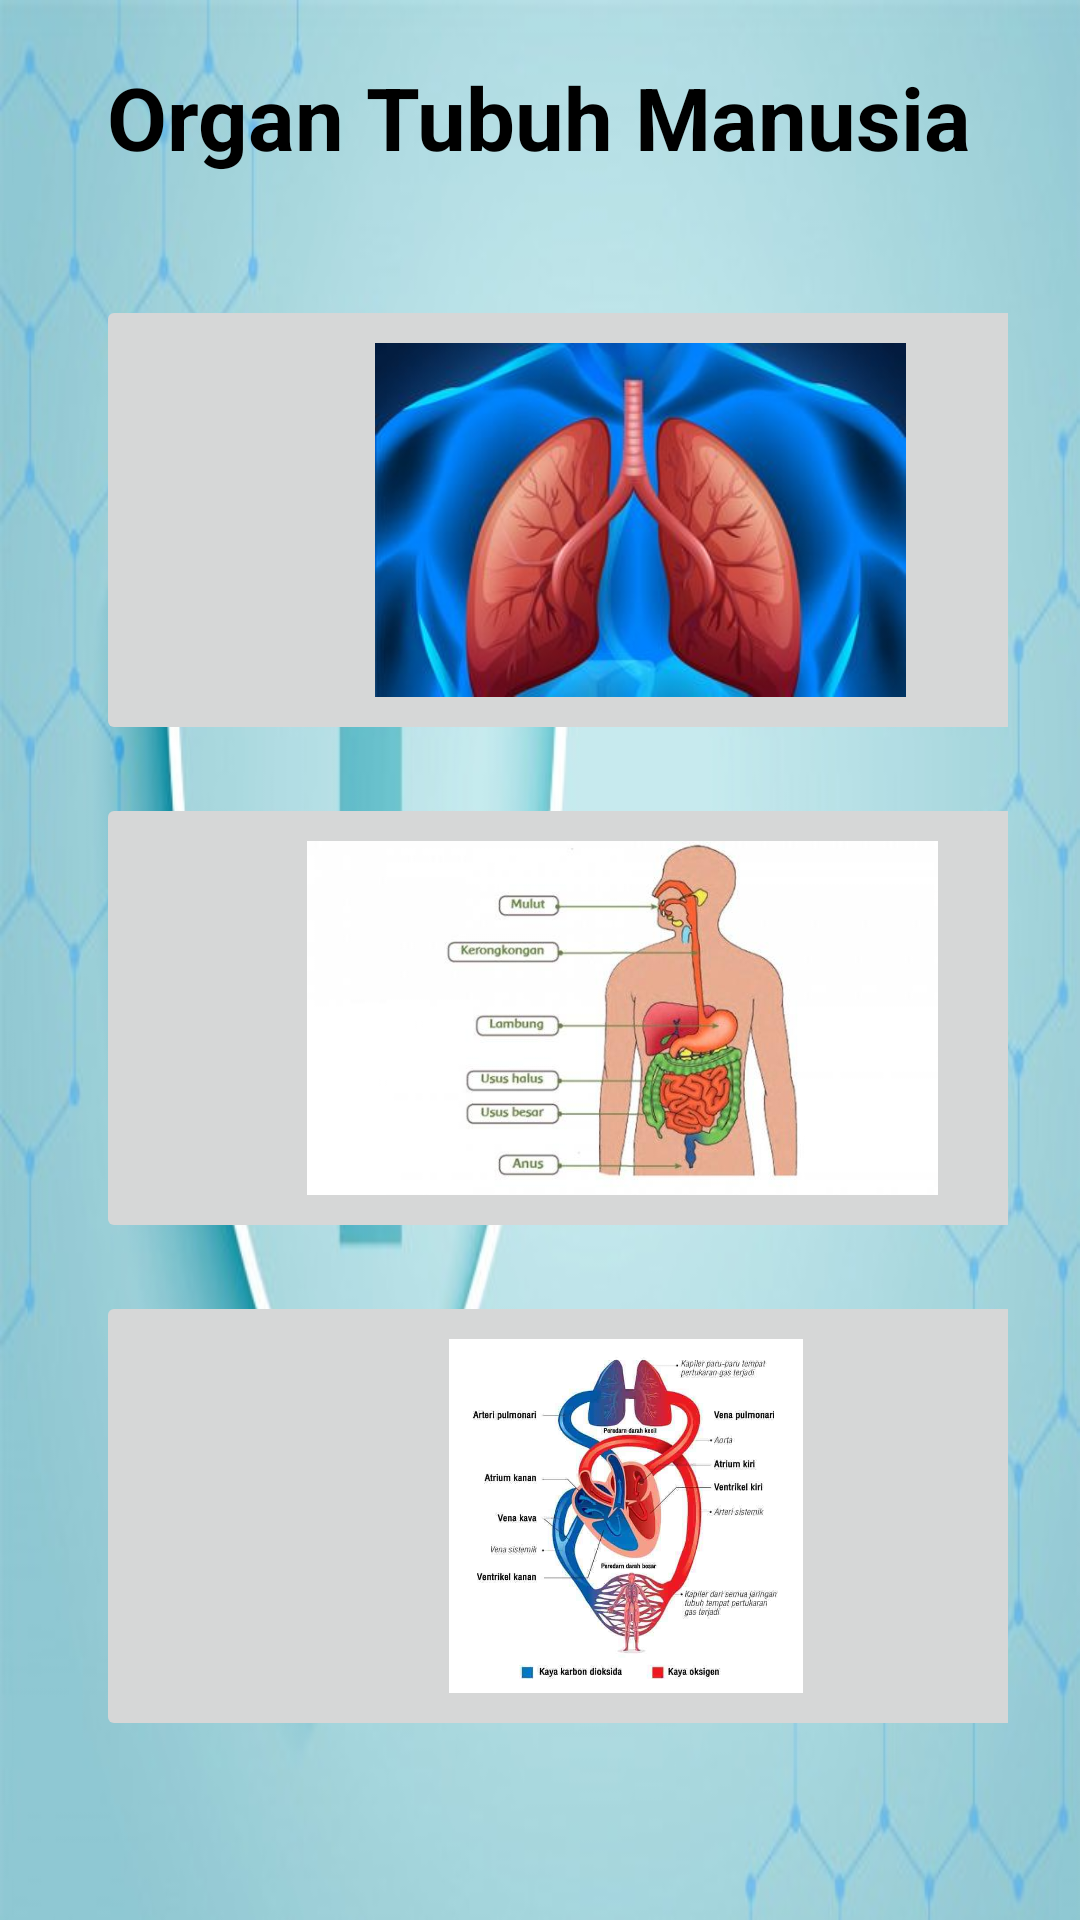

Android layout source for this screen:
<!-- AndroidManifest.xml: application theme Theme.OrganTubuh -->
<!-- res/layout/activity_main.xml -->
<?xml version="1.0" encoding="utf-8"?>
<LinearLayout xmlns:android="http://schemas.android.com/apk/res/android"
    xmlns:app="http://schemas.android.com/apk/res-auto"
    xmlns:tools="http://schemas.android.com/tools"
    android:layout_width="match_parent"
    android:layout_height="match_parent"
    android:background="@drawable/background"
    android:gravity="center"
    android:orientation="vertical"
    android:padding="24dp"
    tools:context=".MainActivity">


    <TextView
        android:layout_width="wrap_content"
        android:layout_height="wrap_content"
        android:layout_marginBottom="32dp"
        android:text="Organ Tubuh Manusia"
        android:textColor="@color/black"
        android:textSize="29sp"
        android:textStyle="bold" />

    <LinearLayout
        android:layout_width="match_parent"
        android:layout_height="wrap_content"
        android:orientation="vertical">

        <ImageButton
            android:id="@+id/btn_buka_nama_pernapasan"
            android:layout_width="363dp"
            android:layout_height="150dp"
            android:layout_margin="8dp"
            android:layout_weight="1"
            android:padding="16dp"
            android:scaleType="fitCenter"
            android:src="@drawable/paru" />

        <ImageButton
            android:id="@+id/btn_buka_nama_pencernaan"
            android:layout_width="351dp"
            android:layout_height="150dp"
            android:layout_margin="8dp"
            android:layout_weight="1"
            android:padding="16dp"
            android:scaleType="fitCenter"
            android:src="@drawable/pencernaan" />

        <ImageButton
            android:id="@+id/btn_buka_nama_peredarandarah"
            android:layout_width="353dp"
            android:layout_height="150dp"
            android:layout_margin="8dp"
            android:layout_weight="1"
            android:padding="16dp"
            android:scaleType="fitCenter"
            android:src="@drawable/darah" />
    </LinearLayout>

    <TextView
        android:layout_width="wrap_content"
        android:layout_height="wrap_content"
        android:layout_marginBottom="32dp"
        android:text="(Tekan gambar untuk membuka galeri)"
        android:textStyle="italic" />


</LinearLayout>
<!-- resources referenced by this layout -->
<resources>
  <!-- drawable background: jpg bitmap (drawable-v24, 33829 bytes) -->
  <!-- drawable darah: jpg bitmap (drawable-v24, 30381 bytes) -->
  <!-- drawable paru: jpg bitmap (drawable-v24, 17743 bytes) -->
  <!-- drawable pencernaan: jpg bitmap (drawable-v24, 21140 bytes) -->
  <style name="Theme.OrganTubuh" parent="Theme.MaterialComponents.DayNight.DarkActionBar">
          
          <item name="colorPrimary">@color/purple_500</item>
          <item name="colorPrimaryVariant">@color/purple_700</item>
          <item name="colorOnPrimary">@color/white</item>
          
          <item name="colorSecondary">@color/teal_200</item>
          <item name="colorSecondaryVariant">@color/teal_700</item>
          <item name="colorOnSecondary">@color/black</item>
          
          <item name="android:statusBarColor" tools:targetApi="l">?attr/colorPrimaryVariant</item>
          
      </style>
  <!-- not gathered from this repository: default colours our renderer supplied (Android Studio template values) -->
  <color name="purple_500">#FF6200EE</color>
  <color name="purple_700">#FF3700B3</color>
  <color name="teal_200">#FF03DAC5</color>
  <color name="teal_700">#FF018786</color>
  <color name="black">#FF000000</color>
  <color name="white">#FFFFFFFF</color>
</resources>
